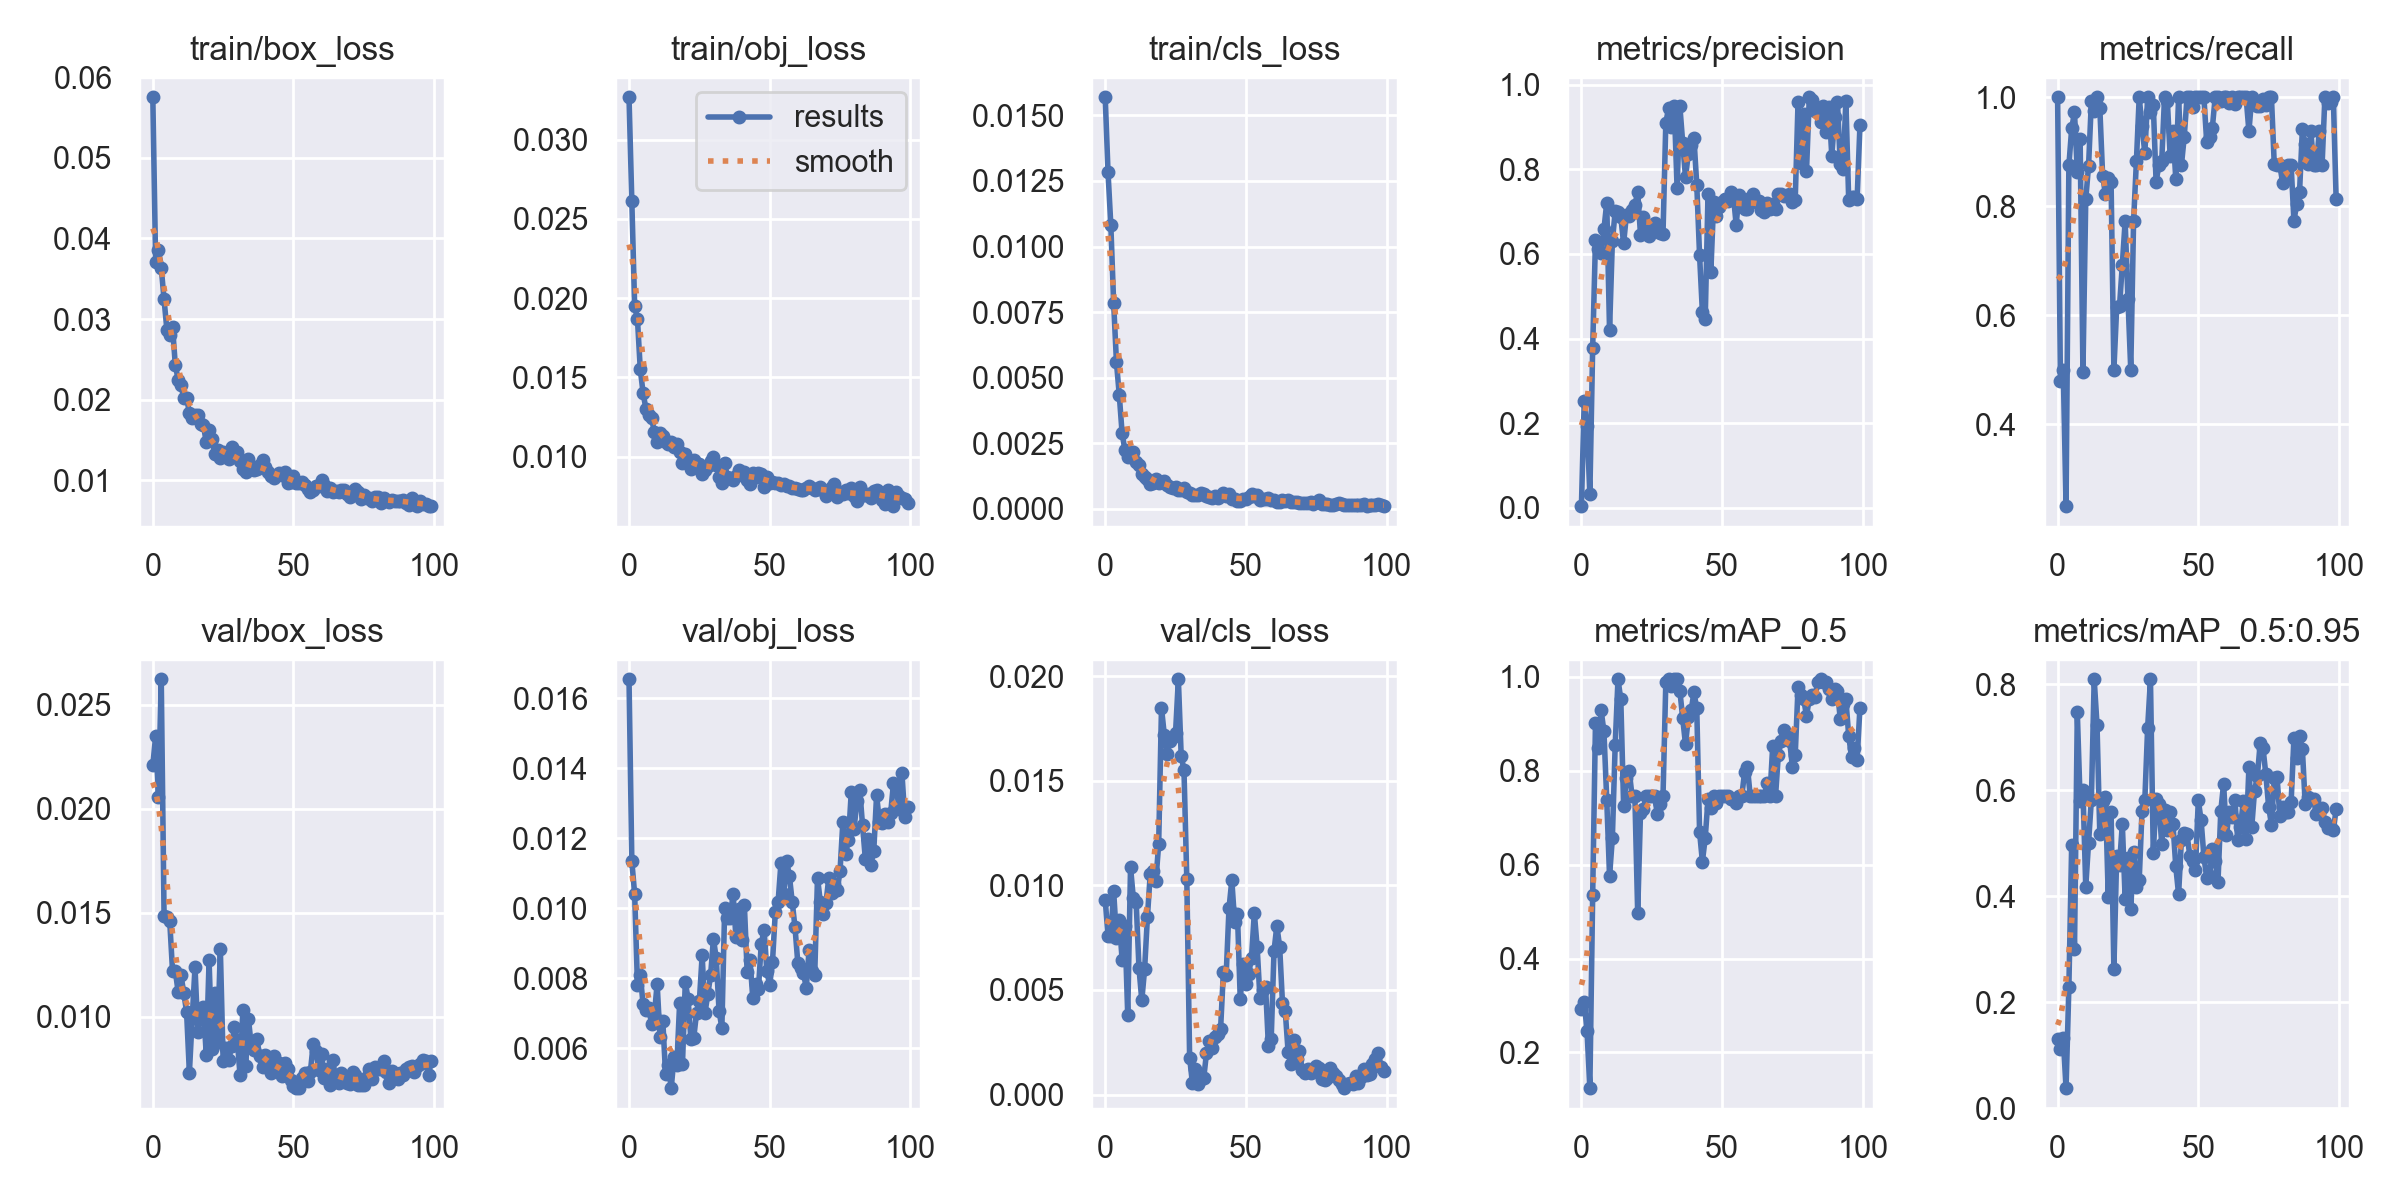

The data file committed next to this chart (first rows):
epoch, train/box_loss, train/obj_loss, train/cls_loss, metrics/precision, metrics/recall, metrics/mAP_0.5, metrics/mAP_0.5:0.95, val/box_loss, val/obj_loss, val/cls_loss, x/lr0, x/lr1, x/lr2
0, 0.05752, 0.03267, 0.01569, 0.003334, 1, 0.2916, 0.1305, 0.02208, 0.01654, 0.009312, 0.07012, 0.00332, 0.00332
1, 0.03706, 0.0261, 0.01283, 0.2528, 0.4789, 0.3081, 0.1123, 0.02349, 0.01134, 0.007568, 0.04005, 0.006587, 0.006587
2, 0.03856, 0.01952, 0.01081, 0.1929, 0.5, 0.2447, 0.1323, 0.02055, 0.01041, 0.007574, 0.009922, 0.009789, 0.009789
3, 0.03635, 0.01867, 0.007843, 0.03111, 0.25, 0.1238, 0.03834, 0.02622, 0.007824, 0.009722, 0.009703, 0.009703, 0.009703
4, 0.03243, 0.01552, 0.005578, 0.3775, 0.875, 0.5349, 0.2288, 0.01483, 0.008103, 0.007491, 0.009703, 0.009703, 0.009703
5, 0.02867, 0.01401, 0.004333, 0.6333, 0.9428, 0.9025, 0.4975, 0.01482, 0.007256, 0.008342, 0.009604, 0.009604, 0.009604
6, 0.02797, 0.01302, 0.002884, 0.6129, 0.9722, 0.8489, 0.3014, 0.01462, 0.007084, 0.006455, 0.009505, 0.009505, 0.009505
7, 0.02904, 0.01262, 0.00224, 0.6014, 0.8621, 0.9292, 0.7469, 0.01223, 0.007158, 0.008059, 0.009406, 0.009406, 0.009406
8, 0.0243, 0.01243, 0.001965, 0.6582, 0.9238, 0.8839, 0.5806, 0.0122, 0.006705, 0.003802, 0.009307, 0.009307, 0.009307
9, 0.02248, 0.01156, 0.002098, 0.7212, 0.496, 0.7386, 0.601, 0.01122, 0.006951, 0.01087, 0.009208, 0.009208, 0.009208
10, 0.02177, 0.01091, 0.002148, 0.4192, 0.8125, 0.5755, 0.4183, 0.01202, 0.007844, 0.009376, 0.009109, 0.009109, 0.009109
11, 0.02025, 0.01151, 0.001794, 0.6298, 0.8744, 0.6567, 0.5017, 0.01116, 0.006316, 0.009196, 0.00901, 0.00901, 0.00901
12, 0.0202, 0.01128, 0.001684, 0.7006, 0.9928, 0.8544, 0.5826, 0.01024, 0.006789, 0.006051, 0.008911, 0.008911, 0.008911
13, 0.01839, 0.01093, 0.001307, 0.6998, 0.9748, 0.995, 0.8096, 0.007324, 0.005256, 0.004506, 0.008812, 0.008812, 0.008812
14, 0.0177, 0.01082, 0.001217, 0.6873, 1, 0.952, 0.7242, 0.00995, 0.005513, 0.005982, 0.008713, 0.008713, 0.008713
15, 0.01805, 0.0109, 0.00115, 0.625, 0.9802, 0.7253, 0.5173, 0.01238, 0.004863, 0.008484, 0.008614, 0.008614, 0.008614
16, 0.01804, 0.01062, 0.0009424, 0.6926, 0.8565, 0.784, 0.58, 0.009257, 0.005747, 0.01054, 0.008515, 0.008515, 0.008515
17, 0.017, 0.01078, 0.0009887, 0.6892, 0.8218, 0.7988, 0.5883, 0.0101, 0.005534, 0.01069, 0.008416, 0.008416, 0.008416
18, 0.01682, 0.01026, 0.001151, 0.7042, 0.8512, 0.7462, 0.3991, 0.01048, 0.007305, 0.01021, 0.008317, 0.008317, 0.008317
19, 0.01469, 0.009569, 0.0009887, 0.7151, 0.8453, 0.7462, 0.5596, 0.008163, 0.005547, 0.01197, 0.008218, 0.008218, 0.008218
20, 0.01627, 0.01018, 0.001001, 0.747, 0.5, 0.4975, 0.2632, 0.01272, 0.007884, 0.01849, 0.008119, 0.008119, 0.008119
21, 0.01512, 0.009687, 0.001042, 0.6459, 0.6149, 0.7111, 0.4769, 0.00845, 0.007417, 0.0172, 0.00802, 0.00802, 0.00802
22, 0.01323, 0.009189, 0.0009001, 0.6865, 0.6166, 0.7186, 0.4595, 0.01113, 0.006254, 0.01629, 0.007921, 0.007921, 0.007921
23, 0.0138, 0.009763, 0.0008285, 0.6582, 0.6928, 0.7462, 0.5368, 0.008811, 0.006293, 0.01692, 0.007822, 0.007822, 0.007822
24, 0.01271, 0.009451, 0.0007844, 0.6437, 0.7726, 0.7462, 0.3959, 0.01327, 0.007013, 0.01712, 0.007723, 0.007723, 0.007723
25, 0.01356, 0.009537, 0.0008439, 0.6514, 0.6297, 0.7462, 0.4723, 0.007862, 0.007342, 0.01731, 0.007624, 0.007624, 0.007624
26, 0.01334, 0.008928, 0.0007292, 0.6744, 0.5, 0.7462, 0.3759, 0.008522, 0.008661, 0.01986, 0.007525, 0.007525, 0.007525
27, 0.01264, 0.009161, 0.0007323, 0.661, 0.7727, 0.707, 0.4846, 0.007931, 0.007006, 0.01621, 0.007426, 0.007426, 0.007426
28, 0.01411, 0.009405, 0.0007842, 0.649, 0.8823, 0.7283, 0.4178, 0.008606, 0.007547, 0.0155, 0.007327, 0.007327, 0.007327
29, 0.0134, 0.009743, 0.000653, 0.6482, 1, 0.7462, 0.4306, 0.009505, 0.008086, 0.0103, 0.007228, 0.007228, 0.007228
30, 0.01347, 0.009981, 0.0005988, 0.9102, 0.9472, 0.9883, 0.561, 0.008914, 0.009132, 0.001769, 0.007129, 0.007129, 0.007129
31, 0.01239, 0.009493, 0.0005373, 0.9459, 0.8974, 0.995, 0.5819, 0.00721, 0.008577, 0.0005381, 0.00703, 0.00703, 0.00703
32, 0.01144, 0.008713, 0.0005312, 0.9008, 1, 0.9811, 0.7184, 0.01031, 0.007078, 0.001198, 0.006931, 0.006931, 0.006931
33, 0.01105, 0.008357, 0.0005253, 0.9503, 0.973, 0.995, 0.8092, 0.007632, 0.00658, 0.0004789, 0.006832, 0.006832, 0.006832
34, 0.01268, 0.00957, 0.0005816, 0.7571, 0.9863, 0.995, 0.4815, 0.009891, 0.01, 0.0007283, 0.006733, 0.006733, 0.006733
35, 0.01172, 0.008697, 0.0005795, 0.9491, 0.8453, 0.97, 0.5844, 0.008616, 0.009732, 0.0007662, 0.006634, 0.006634, 0.006634
36, 0.01123, 0.008655, 0.0004768, 0.8635, 0.875, 0.9118, 0.5739, 0.008389, 0.009733, 0.001985, 0.006535, 0.006535, 0.006535
37, 0.01137, 0.008546, 0.0004434, 0.7814, 0.8822, 0.8561, 0.4995, 0.008938, 0.01042, 0.002557, 0.006436, 0.006436, 0.006436
38, 0.01194, 0.008742, 0.0004109, 0.8373, 1, 0.9142, 0.5622, 0.008111, 0.009168, 0.002228, 0.006337, 0.006337, 0.006337
39, 0.01257, 0.009156, 0.0004681, 0.8571, 0.9931, 0.9285, 0.5261, 0.007586, 0.009978, 0.002765, 0.006238, 0.006238, 0.006238
40, 0.01162, 0.008946, 0.0004232, 0.8739, 0.8927, 0.9669, 0.5602, 0.008162, 0.009107, 0.002911, 0.006139, 0.006139, 0.006139
41, 0.01104, 0.009025, 0.0004806, 0.7643, 0.9375, 0.9328, 0.5372, 0.007601, 0.0101, 0.003109, 0.00604, 0.00604, 0.00604
42, 0.01052, 0.008514, 0.000585, 0.5965, 0.8508, 0.6695, 0.4565, 0.007323, 0.008169, 0.005854, 0.005941, 0.005941, 0.005941
43, 0.01033, 0.008251, 0.0004954, 0.4624, 1, 0.6066, 0.4037, 0.008131, 0.00853, 0.005735, 0.005842, 0.005842, 0.005842
44, 0.01071, 0.008951, 0.0005599, 0.4458, 0.875, 0.6565, 0.5065, 0.007502, 0.007431, 0.008902, 0.005743, 0.005743, 0.005743
45, 0.01087, 0.008691, 0.0003548, 0.7418, 0.9272, 0.7396, 0.5189, 0.007769, 0.007841, 0.01025, 0.005644, 0.005644, 0.005644
46, 0.01065, 0.008952, 0.0003595, 0.5576, 1, 0.7218, 0.5168, 0.007175, 0.007698, 0.008246, 0.005545, 0.005545, 0.005545
47, 0.01097, 0.0089, 0.0002807, 0.7225, 1, 0.7462, 0.4763, 0.007769, 0.008973, 0.008653, 0.005446, 0.005446, 0.005446
48, 0.009651, 0.008051, 0.0002932, 0.6896, 0.9825, 0.7316, 0.4661, 0.007498, 0.009393, 0.004544, 0.005347, 0.005347, 0.005347
49, 0.009756, 0.008691, 0.0003726, 0.7104, 1, 0.7462, 0.45, 0.006993, 0.008195, 0.006229, 0.005248, 0.005248, 0.005248
50, 0.01052, 0.008343, 0.0003763, 0.7227, 1, 0.7462, 0.5814, 0.006686, 0.007806, 0.005266, 0.005149, 0.005149, 0.005149
51, 0.009616, 0.008409, 0.0004383, 0.7293, 1, 0.7462, 0.5437, 0.006604, 0.008478, 0.005762, 0.00505, 0.00505, 0.00505
52, 0.009623, 0.008316, 0.0005669, 0.7261, 1, 0.7462, 0.475, 0.006578, 0.009887, 0.006548, 0.004951, 0.004951, 0.004951
53, 0.009776, 0.00834, 0.0004675, 0.7456, 0.9172, 0.7396, 0.4346, 0.007087, 0.01019, 0.008689, 0.004852, 0.004852, 0.004852
54, 0.009353, 0.00819, 0.0005145, 0.7394, 0.927, 0.7396, 0.4386, 0.007288, 0.01129, 0.007048, 0.004753, 0.004753, 0.004753
55, 0.008892, 0.008238, 0.0003429, 0.6696, 0.9442, 0.7304, 0.4889, 0.006903, 0.0104, 0.004616, 0.004654, 0.004654, 0.004654
56, 0.008596, 0.008131, 0.0003601, 0.7384, 1, 0.7462, 0.4671, 0.007359, 0.01136, 0.004974, 0.004555, 0.004555, 0.004555
57, 0.008818, 0.008148, 0.0003786, 0.7205, 1, 0.7462, 0.4268, 0.00868, 0.01093, 0.005153, 0.004456, 0.004456, 0.004456
58, 0.00928, 0.007993, 0.0004218, 0.7059, 0.9938, 0.7971, 0.5611, 0.008375, 0.01019, 0.002331, 0.004357, 0.004357, 0.004357
59, 0.009302, 0.008019, 0.000321, 0.7063, 1, 0.8087, 0.6125, 0.007469, 0.009456, 0.002665, 0.004258, 0.004258, 0.004258
... 40 more rows
